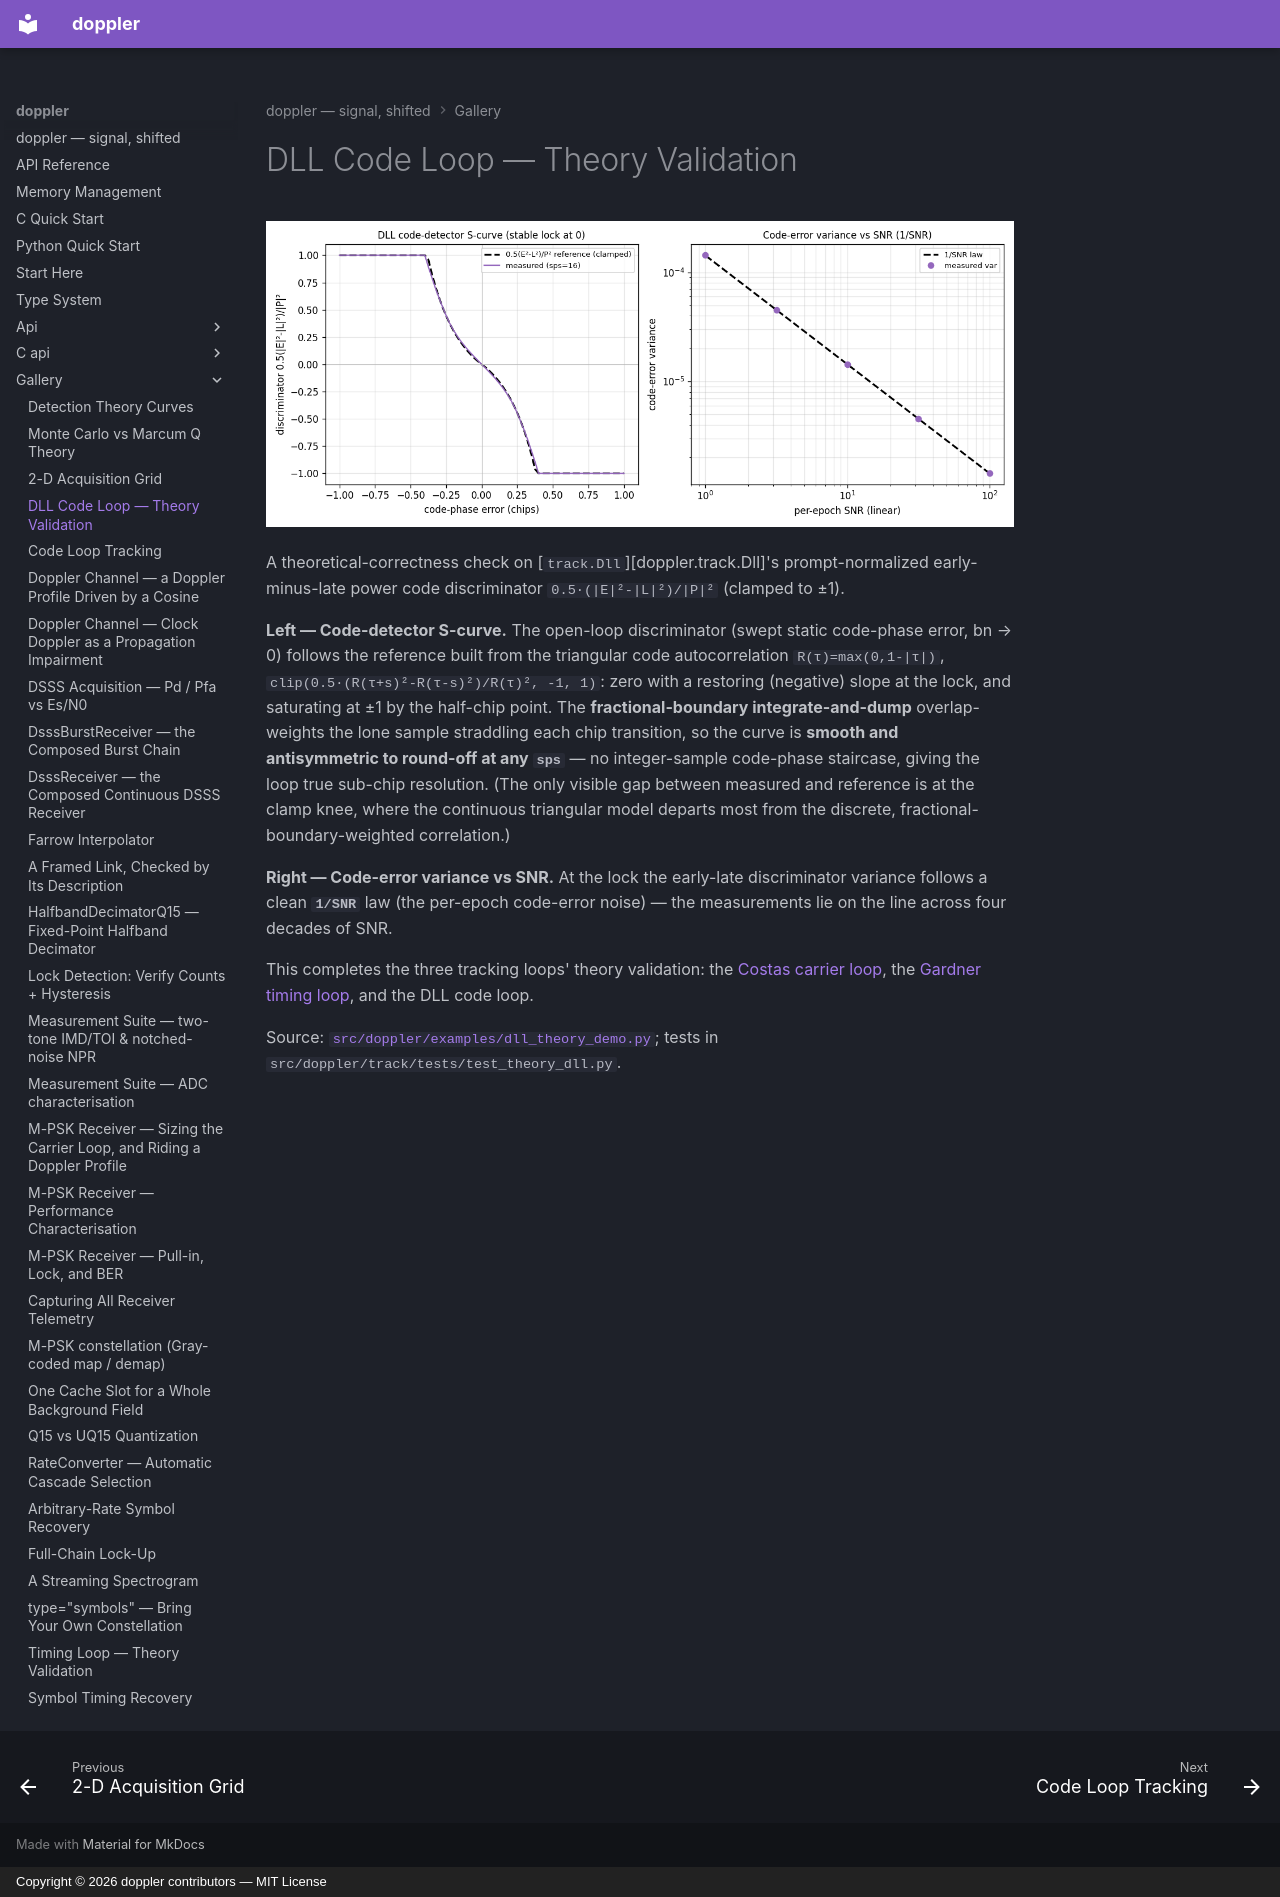

repository: doppler-dsp/doppler · page: gallery/dll-theory/index.html · generator: mkdocs · copyright: Copyright © 2026 doppler contributors — MIT License

---
description: "discriminator and loop-filter derivation."
---

# DLL Code Loop — Theory Validation

![DLL theory validation](../assets/dll_theory_demo.png)

A theoretical-correctness check on [`track.Dll`][doppler.track.Dll]'s
prompt-normalized early-minus-late power code discriminator
`0.5·(|E|²-|L|²)/|P|²` (clamped to ±1).

**Left — Code-detector S-curve.** The open-loop discriminator (swept static
code-phase error, bn → 0) follows the reference built from the triangular code
autocorrelation `R(τ)=max(0,1-|τ|)`,
`clip(0.5·(R(τ+s)²-R(τ-s)²)/R(τ)², -1, 1)`: zero with a restoring (negative)
slope at the lock, and saturating at ±1 by the half-chip point. The
**fractional-boundary integrate-and-dump** overlap-weights the lone sample
straddling each chip transition, so the curve is **smooth and antisymmetric to
round-off at any `sps`** — no integer-sample code-phase staircase, giving the
loop true sub-chip resolution. (The only visible gap between measured and
reference is at the clamp knee, where the continuous triangular model departs
most from the discrete, fractional-boundary-weighted correlation.)

**Right — Code-error variance vs SNR.** At the lock the early-late discriminator
variance follows a clean **`1/SNR`** law (the per-epoch code-error noise) — the
measurements lie on the line across four decades of SNR.

This completes the three tracking loops' theory validation: the
[Costas carrier loop](costas-theory.md), the [Gardner timing loop](symsync-theory.md),
and the DLL code loop.

Source: [`src/doppler/examples/dll_theory_demo.py`](https://github.com/doppler-dsp/doppler/blob/v0.87.0/src/doppler/examples/dll_theory_demo.py);
tests in `src/doppler/track/tests/test_theory_dll.py`.
